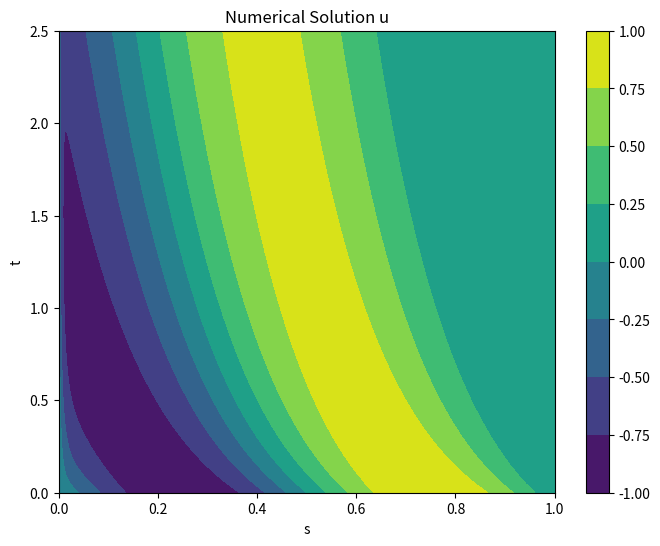
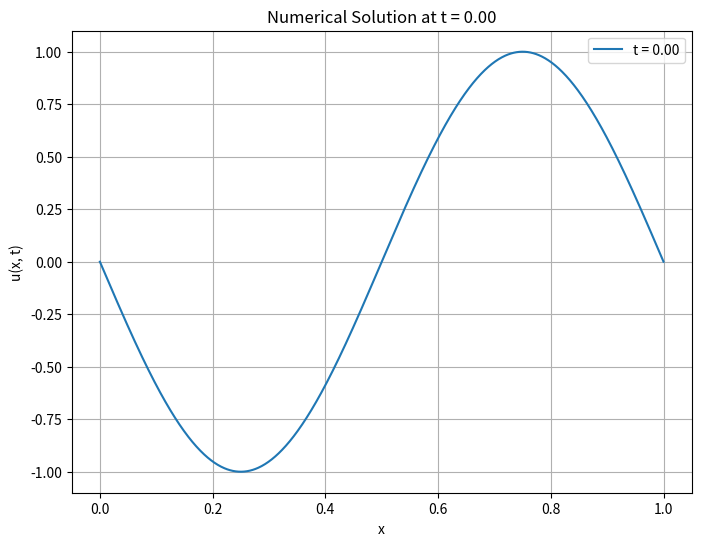
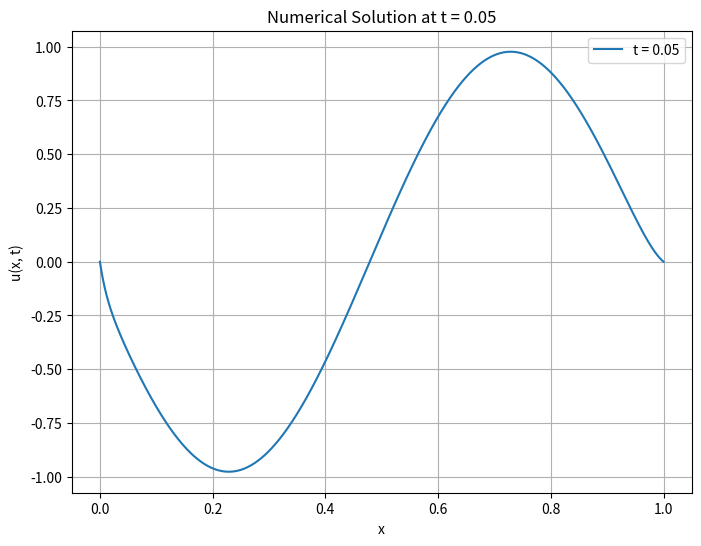
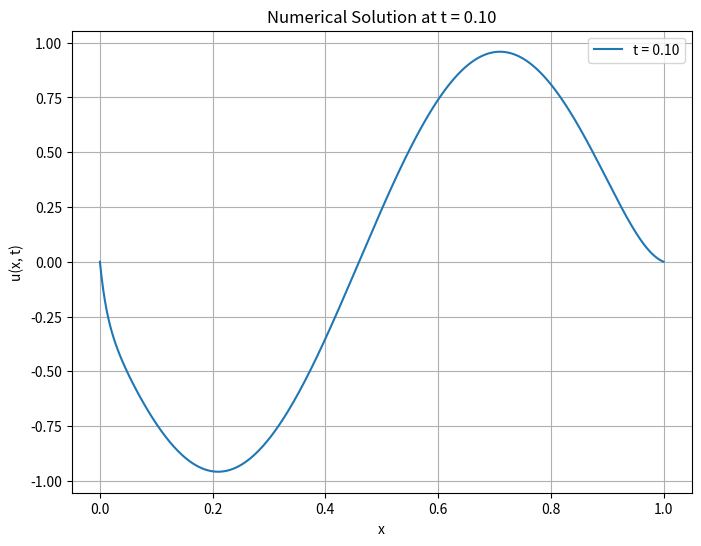
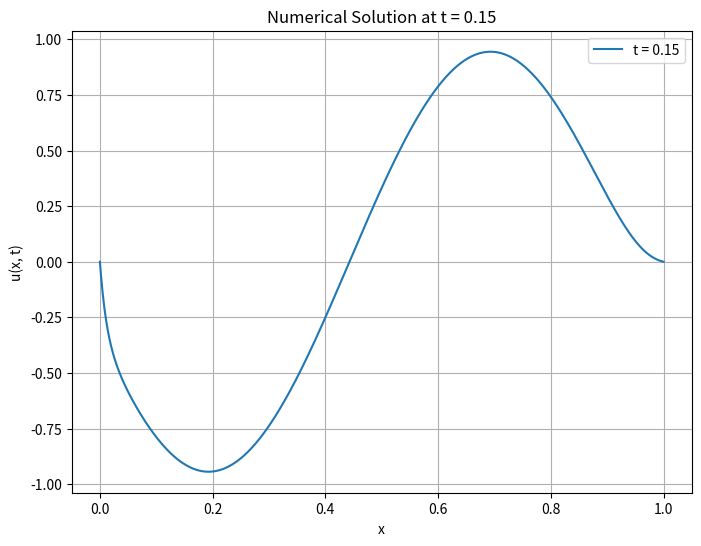
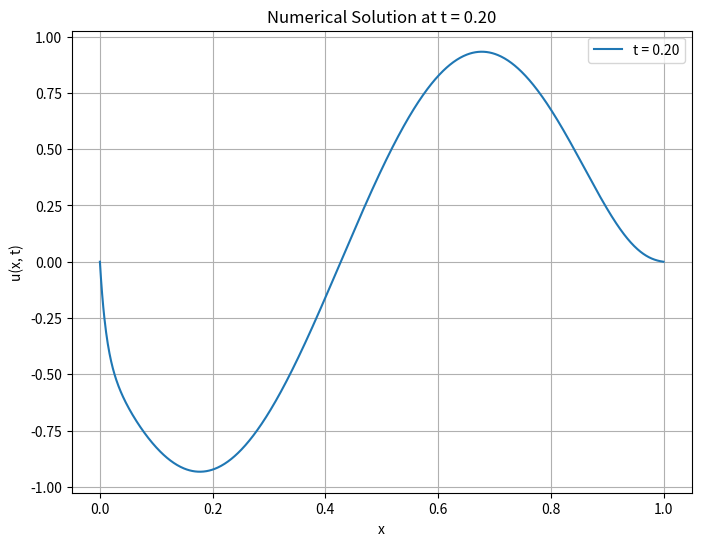
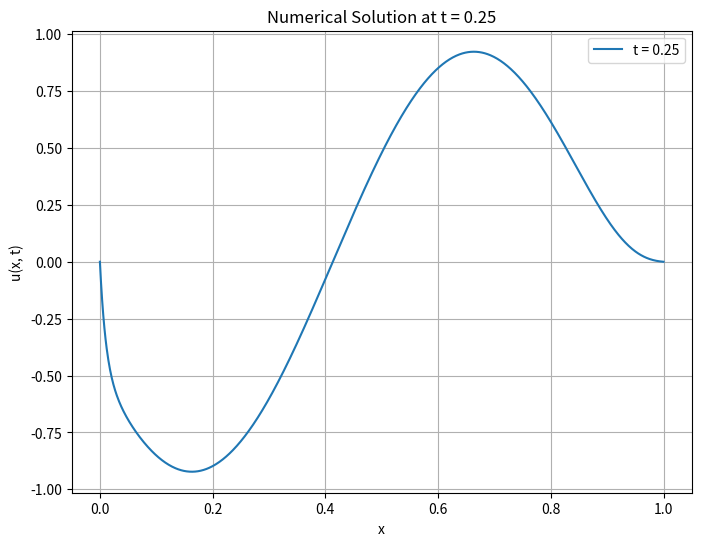
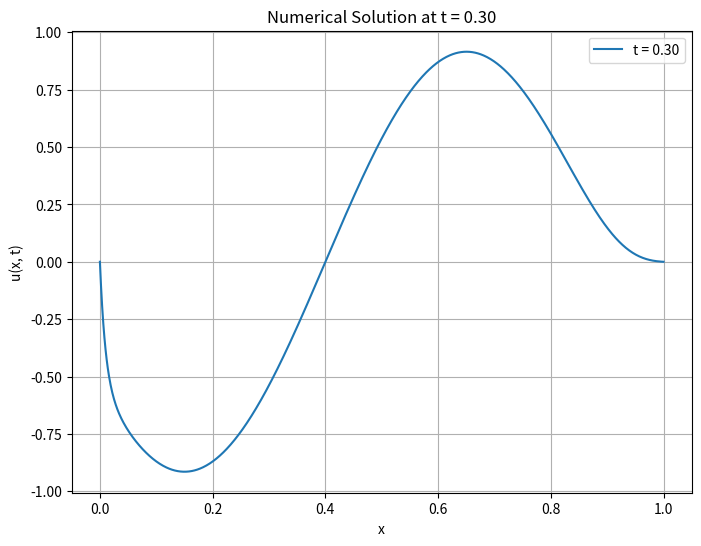
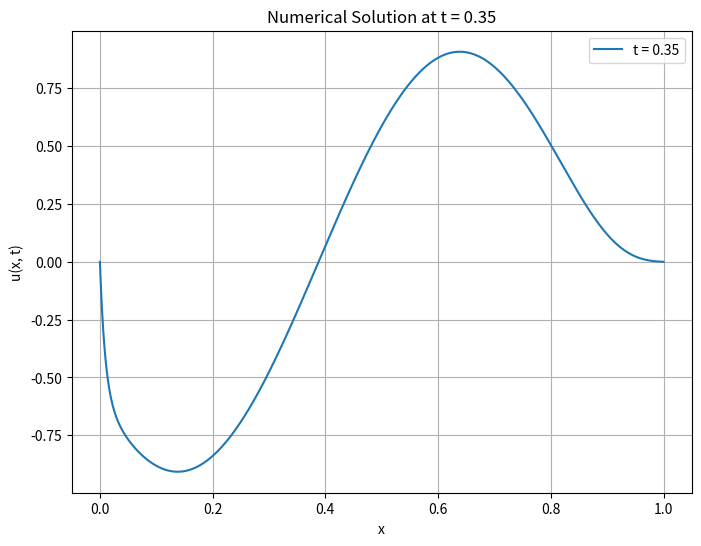
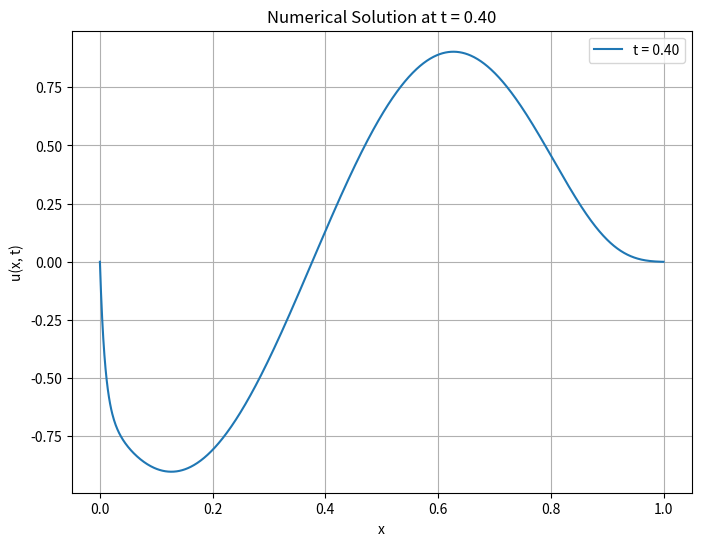
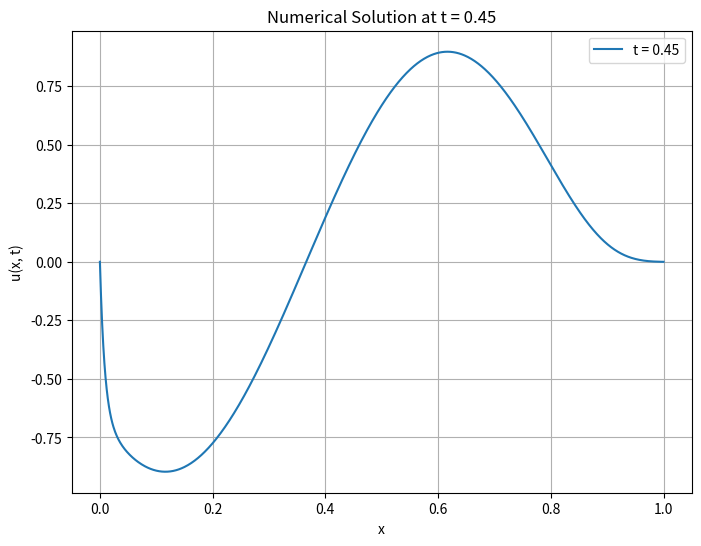
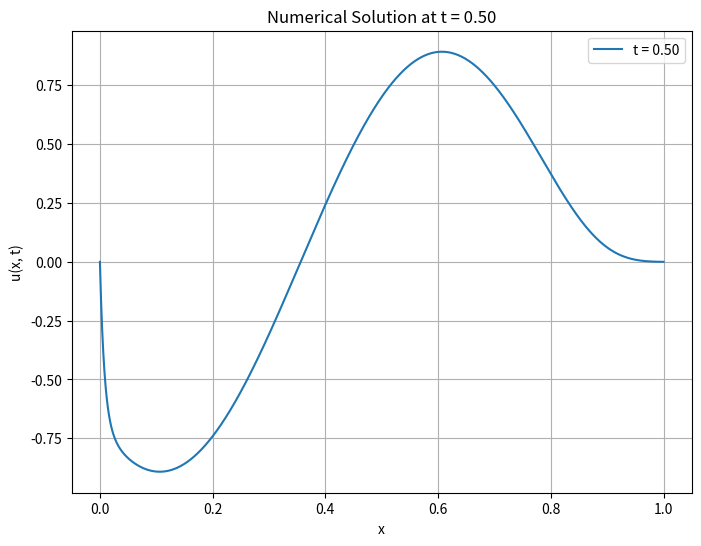
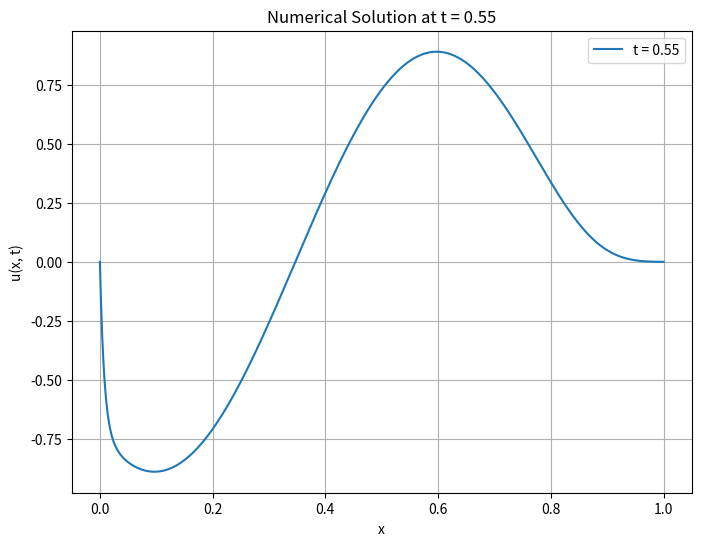
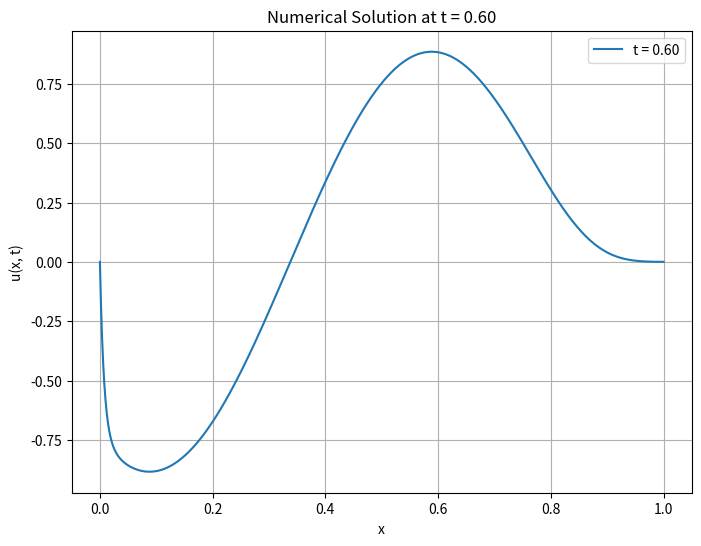
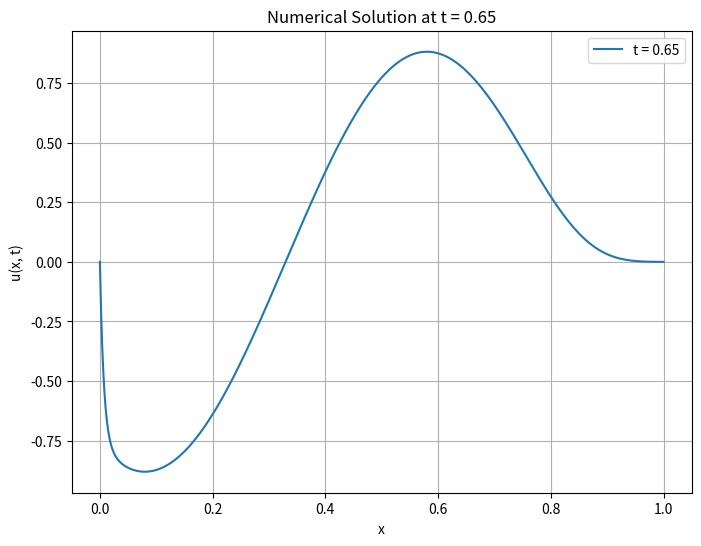
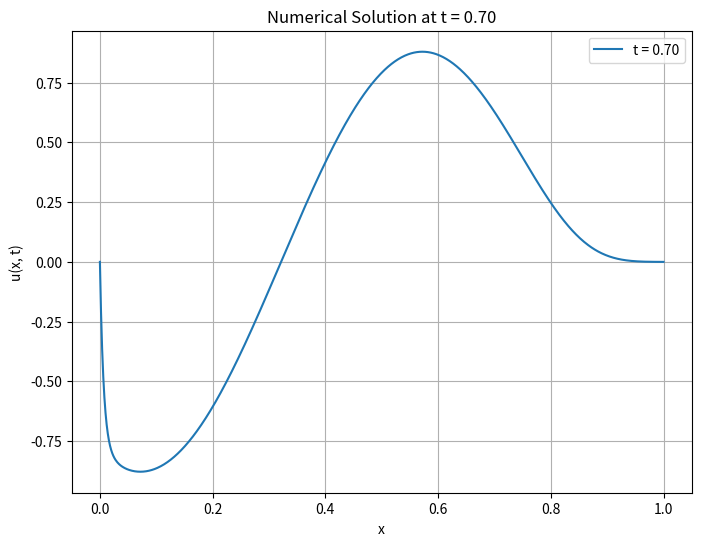

The script that saved these images, in order:
"""
The code solves the one-dimensional advection diffusion equation u_t + v * u_s = D u_{ss} for time t in [0,T] on the spatial domain [0, 1 + Vel*t]
where Vel is the velocity of the deforming interval.
The code solves the problem after the change of variables: x = s / (1 + Vel*t).
"""


import numpy as np
import scipy.sparse as sp
import scipy.sparse.linalg as splinalg
import matplotlib.pyplot as plt


N = 1000          # Number of spatial (finite) elements
M = 50         # Number of time steps
Vel = 3        # Velocity of interval boundary
v = 0.5            # Advection coefficient
D = 0.01            # Diffusion coefficient
T = 2.5          # Total simulation time
dt = T / M       # Time step
dx = 1 / N       # Spatial step
x_nodes = np.linspace(0, 1, N + 1)  # Spatial nodes
fine = 2*N+1
x_fine = np.linspace(0,1, fine) # Fine mesh for hat functions



hat_function = np.zeros(( N+1, fine))
for i in range (1,N):                                          
        hat_function[[i], :] = np.piecewise(x_fine,
                        [x_fine==x_nodes[i], (x_fine<x_nodes[i])&(x_fine>x_nodes[i-1]), (x_fine<x_nodes[i+1])&(x_fine>x_nodes[i]), (x_fine<=x_nodes[i-1])&(x_fine>=x_nodes[i+1])], 
                        [1, lambda x_fine: 1-(x_nodes[i]-x_fine)/dx, lambda x_fine: 1-(x_fine-x_nodes[i])/dx, 0])
hat_function = np.delete(hat_function,0,0)   

        
# Initialize the solution matrix
u = np.zeros((N + 1, M + 1))

# Set initial condition
u[:, 0] = - np.sin(2*np.pi * x_nodes)

# Set the boundary conditions
u[0, :] = 0
u[-1, :] = 0

# Solution u at the inner nodes of the interval
u_inner = u[1:-1]



# Time-stepping loop with implicit Euler
for t_step in range(1,M+1):
    t = t_step * dt

    # Create a list of the entries of the tridiagonal stiffness, mass and derivative matrices
    stiffness_diagonals =  [2*D / (dx*(1+Vel*t)**2), - D / (dx*(1+Vel*t)**2) , -  D / (dx*(1+Vel*t)**2)]
    mass_diagonals = [2*dx/3, dx/6, dx/6]
    derivative_diagonals = [0, -v / (2*(1+ Vel * t)), v / (2*(1+ Vel * t))]

    # Create sparse stiffness, mass, derivative matrices
    Stiffness_matrix = sp.diags(stiffness_diagonals, [0, 1, -1], shape=(N-1, N-1), format='csr')
    Mass_matrix = sp.diags(mass_diagonals, [0, 1, -1], shape=(N-1, N-1), format='csr')
    Derivative_matrix = sp.diags(derivative_diagonals, [0, 1, -1], shape=(N-1, N-1), format='csr')

    # Solve the linear system using implicit Euler
    u_inner[:, t_step ] = splinalg.spsolve(Mass_matrix + dt * (Derivative_matrix + Stiffness_matrix) , Mass_matrix @ u_inner[:, t_step-1])
    
    
# Substitute the values at the inner nodes into solution matrix
u[1:-1] = u_inner 


# Plot the hat functions
#for j in range(0,N):
#    plt.plot(x_fine, hat_function[j])
#    plt.legend(['$\chi_1$','$\chi_2$','$\chi_3$','$\chi_4$' ])
#plt.show()    

# Create a grid of (x, t) values for plotting
X, T = np.meshgrid(x_nodes, np.linspace(0, T, M + 1))

# Plot the solution
plt.figure(figsize=(8, 6))
plt.contourf(X, T, u.T, cmap='viridis')
plt.colorbar()
plt.xlabel('s')
plt.ylabel('t')
plt.title('Numerical Solution u')
plt.show()


# Plot the solution for each time step separately
for t_step in range(M + 1):
    plt.figure(figsize=(8, 6))
    plt.plot(x_nodes, u[:, t_step], label=f't = {t_step * dt:.2f}')
    plt.xlabel('x')
    plt.ylabel('u(x, t)')
    plt.title(f'Numerical Solution at t = {t_step * dt:.2f}')
    plt.legend()
    plt.grid(True)
    plt.show()   

 
plt.figure(figsize=(8, 6))
plt.plot(x_nodes, u[:, 0], label=f't = {0 * dt:.2f}')
plt.plot(x_nodes, u[:, 10], label=f't = {10 * dt:.2f}')
plt.plot(x_nodes, u[:, 20], label=f't = {20 * dt:.2f}')
plt.plot(x_nodes, u[:, 30], label=f't = {30 * dt:.2f}')
plt.plot(x_nodes, u[:, 40], label=f't = {40 * dt:.2f}')
plt.plot(x_nodes, u[:, 50], label=f't = {50 * dt:.2f}')
plt.xlabel('s')
plt.ylabel('$\overline{U}_h$')
plt.legend()
plt.grid(True)
plt.show() 
